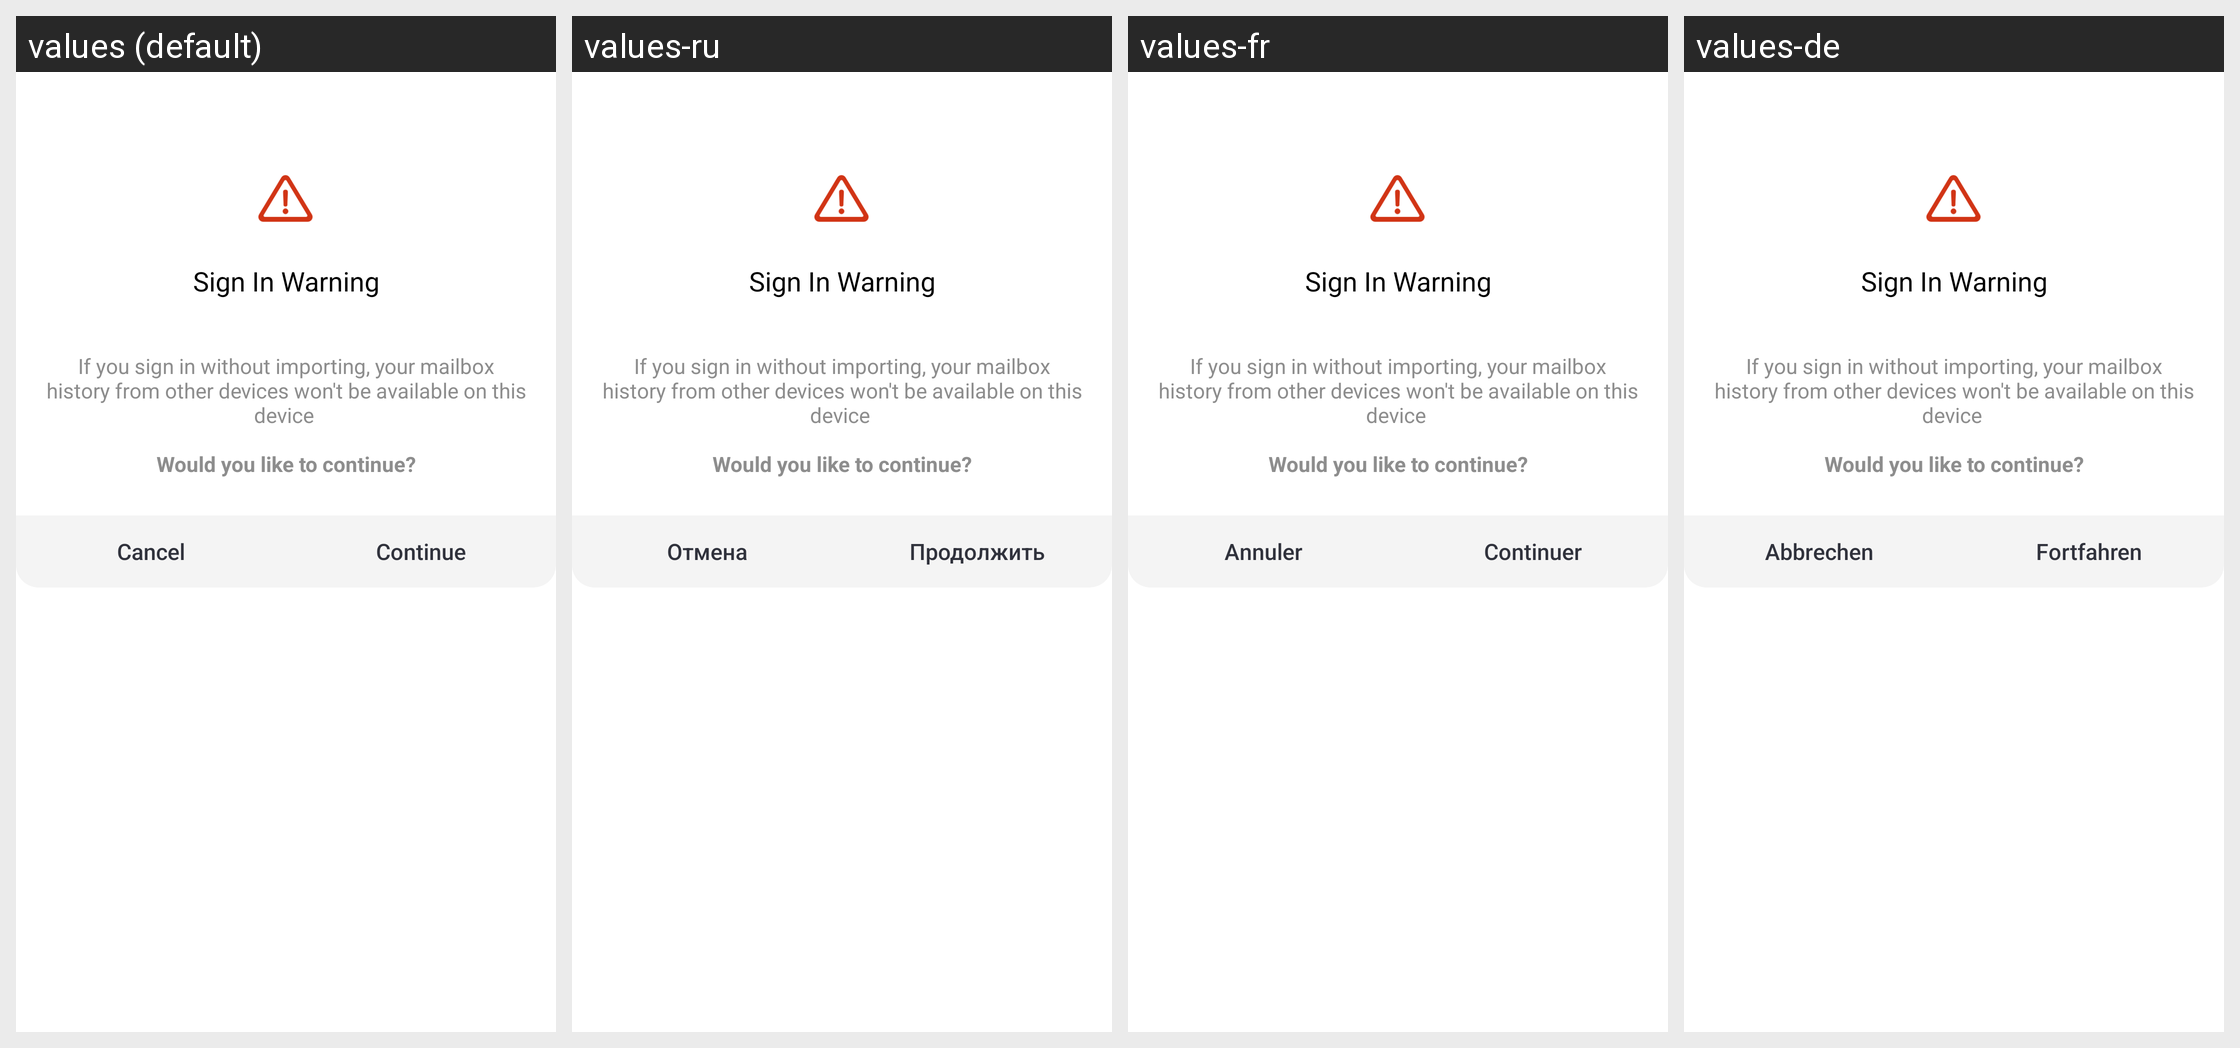

This grid shows one Android layout under several languages. Give, for every string resource on the screen, its name, the default text and each shown locale's text.
Android screen res/layout/password_login_dialog.xml rendered under 4 locales, left to right: values (default), values-ru, values-fr, values-de. Device: Nexus 5 (rendered at 1080×1920; each locale shown at half size, 540×960, under a caption strip naming it); theme AppTheme.
Other locales in the repository, not shown: values-es.
Strings drawn on this screen, with the default value and each locale's value (text and hints the layout hard-codes, and strings that could not be matched under every locale, appear in the picture but are not listed):

password_warning_dialog_title
  values: Sign In Warning️
  values-ru: Sign In Warning️
  values-fr: Sign In Warning️
  values-de: Sign In Warning️

password_warning_dialog_message
  values: If you sign in without importing, your mailbox history from other devices won't be available on this device 
      
      Would you like to continue?
  values-ru: If you sign in without importing, your mailbox history from other devices won't be available on this device 
      
      Would you like to continue?
  values-fr: If you sign in without importing, your mailbox history from other devices won't be available on this device 
      
      Would you like to continue?
  values-de: If you sign in without importing, your mailbox history from other devices won't be available on this device 
      
      Would you like to continue?

cancel
  values: Cancel
  values-ru: Отмена
  values-fr: Annuler
  values-de: Abbrechen

btn_continue
  values: Continue
  values-ru: Продолжить
  values-fr: Continuer
  values-de: Fortfahren
